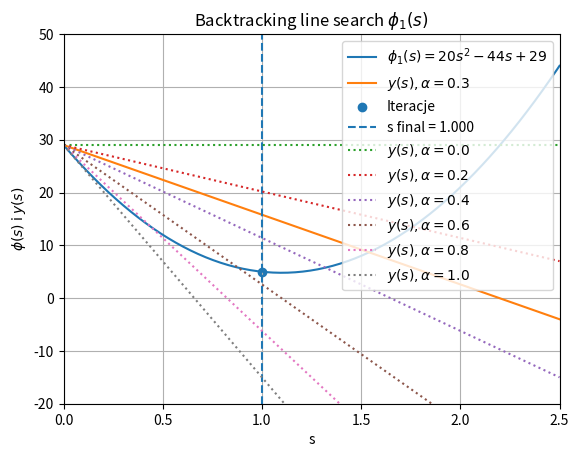
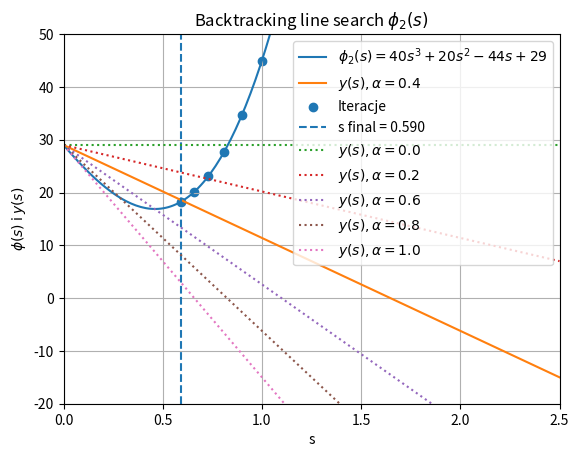

Write the Python code that produced these figures, in order.
import numpy as np
import matplotlib.pyplot as plt

'''
This code implements the backtracking line search method—a technique for selecting step length in iterative optimization algorithms.

It uses the Armijo condition guaranteeing that the selected step leads to a reduction in the function value:
    φ(s) ≤ φ(0) + α * s * φ'(0), 
    where:
        φ(s) is the objective function at step length s.
        α ∈ (0, 1), controlling the sufficient decrease condition.
        φ'(0) is the derivative of the objective function at s = 0.
        
The algorithm starts with an initial value s_init and iteratively reduces s by multiplying it by β ∈ (0, 1), until the condition is satisfied.

For demonstration, the method is applied to two functions:
    - phi1 (quadratic function),
    - phi2 (cubic function),
along with their derivatives.

[redacted]
'''

def phi1(s):
    return 20 * s**2 - 44 * s + 29

def dphi1(s):
    return 40 * s - 44

def phi2(s):
    return 40 * s**3 + 20 * s**2 - 44 * s + 29

def dphi2(s):
    return 120 * s**2 + 40 * s - 44

def backtracking_line_search(phi, dphi, alpha, beta, s_init):

    phi_0 = phi(0.0)
    dphi_0 = dphi(0.0)

    s = s_init
    s_iterations = []

    while True:
        s_iterations.append(s)
        # Warunek Armijo
        if phi(s) <= phi_0 + alpha * s * dphi_0:
            break
        else:
            s *= beta

    return s, s_iterations

# Wywołanie funckcji dla phi1 i phi2
alpha_1 = 0.3
alpha_2 = 0.4
beta = 0.9
s_init = 1.0

s_final_1, s_iters_1 = backtracking_line_search(phi1, dphi1, alpha=alpha_1, beta=beta, s_init=s_init)
print(f"[phi1(s)] Ostateczny krok s = {s_final_1:.5f}")
print(f"Iteracje: {s_iters_1}")

s_final_2, s_iters_2 = backtracking_line_search(phi2, dphi2, alpha=alpha_2, beta=beta, s_init=s_init)
print(f"[phi2(s)] Ostateczny krok s = {s_final_2:.5f}")
print(f"Iteracje: {s_iters_2}")

# Wykres dla Phi1
s_values = np.linspace(0, 2.5, 200)
phi_0_1 = phi1(0)
dphi_0_1 = dphi1(0)

y_bar_s_1 = phi_0_1 + alpha_1 * dphi_0_1 * s_values

plt.figure()
plt.plot(s_values,
         [phi1(s) for s in s_values],
         label=r'$\phi_1(s) = 20s^2 - 44s + 29$')

plt.plot(s_values, y_bar_s_1, label=fr'$y(s), \alpha={alpha_1}$', linestyle='solid')
plt.scatter(s_iters_1, [phi1(si) for si in s_iters_1], marker='o', label='Iteracje')
plt.axvline(s_final_1, linestyle='--',
            label=f"s final = {s_final_1:.3f}")

alpha_values = [0.0, 0.2, 0.4, 0.6, 0.8, 1.0]
for a in alpha_values:
    y_bar_s_temp = phi_0_1 + a * dphi_0_1 * s_values
    plt.plot(s_values, y_bar_s_temp, linestyle='dotted',
             label=fr'$y(s), \alpha={a}$')

plt.ylim([-20, 50])
plt.xlim([0, 2.5])
plt.title(r"Backtracking line search $\phi_1(s)$")
plt.xlabel("s")
plt.ylabel("$\\phi(s)$ i $y(s)$")
plt.grid(True)
plt.legend()
plt.show()

# Wykres dla Phi2
phi_0_2 = phi2(0)
dphi_0_2 = dphi2(0)

y_bar_s_2 = phi_0_2 + alpha_2 * dphi_0_2 * s_values

plt.figure()
plt.plot(s_values,
         [phi2(s) for s in s_values],
         label=r'$\phi_2(s) = 40s^3 + 20s^2 - 44s + 29$', linestyle='solid')
plt.plot(s_values, y_bar_s_2,
         label=fr'$y(s), \alpha={alpha_2}$', linestyle='solid')
plt.scatter(s_iters_2, [phi2(si) for si in s_iters_2], marker='o', label='Iteracje')
plt.axvline(s_final_2, linestyle='--', label=f"s final = {s_final_2:.3f}")

alpha_values_2 = [0.0, 0.2, 0.6, 0.8, 1.0]
for a in alpha_values_2:
    y_bar_s_temp_2 = phi_0_2 + a * dphi_0_2 * s_values
    plt.plot(s_values, y_bar_s_temp_2, linestyle='dotted',
             label=fr'$y(s), \alpha={a}$')

plt.ylim([-20, 50])
plt.xlim([0, 2.5])
plt.title(r"Backtracking line search $\phi_2(s)$")
plt.xlabel("s")
plt.ylabel("$\\phi(s)$ i $y(s)$")
plt.grid(True)
plt.legend()
plt.show()
